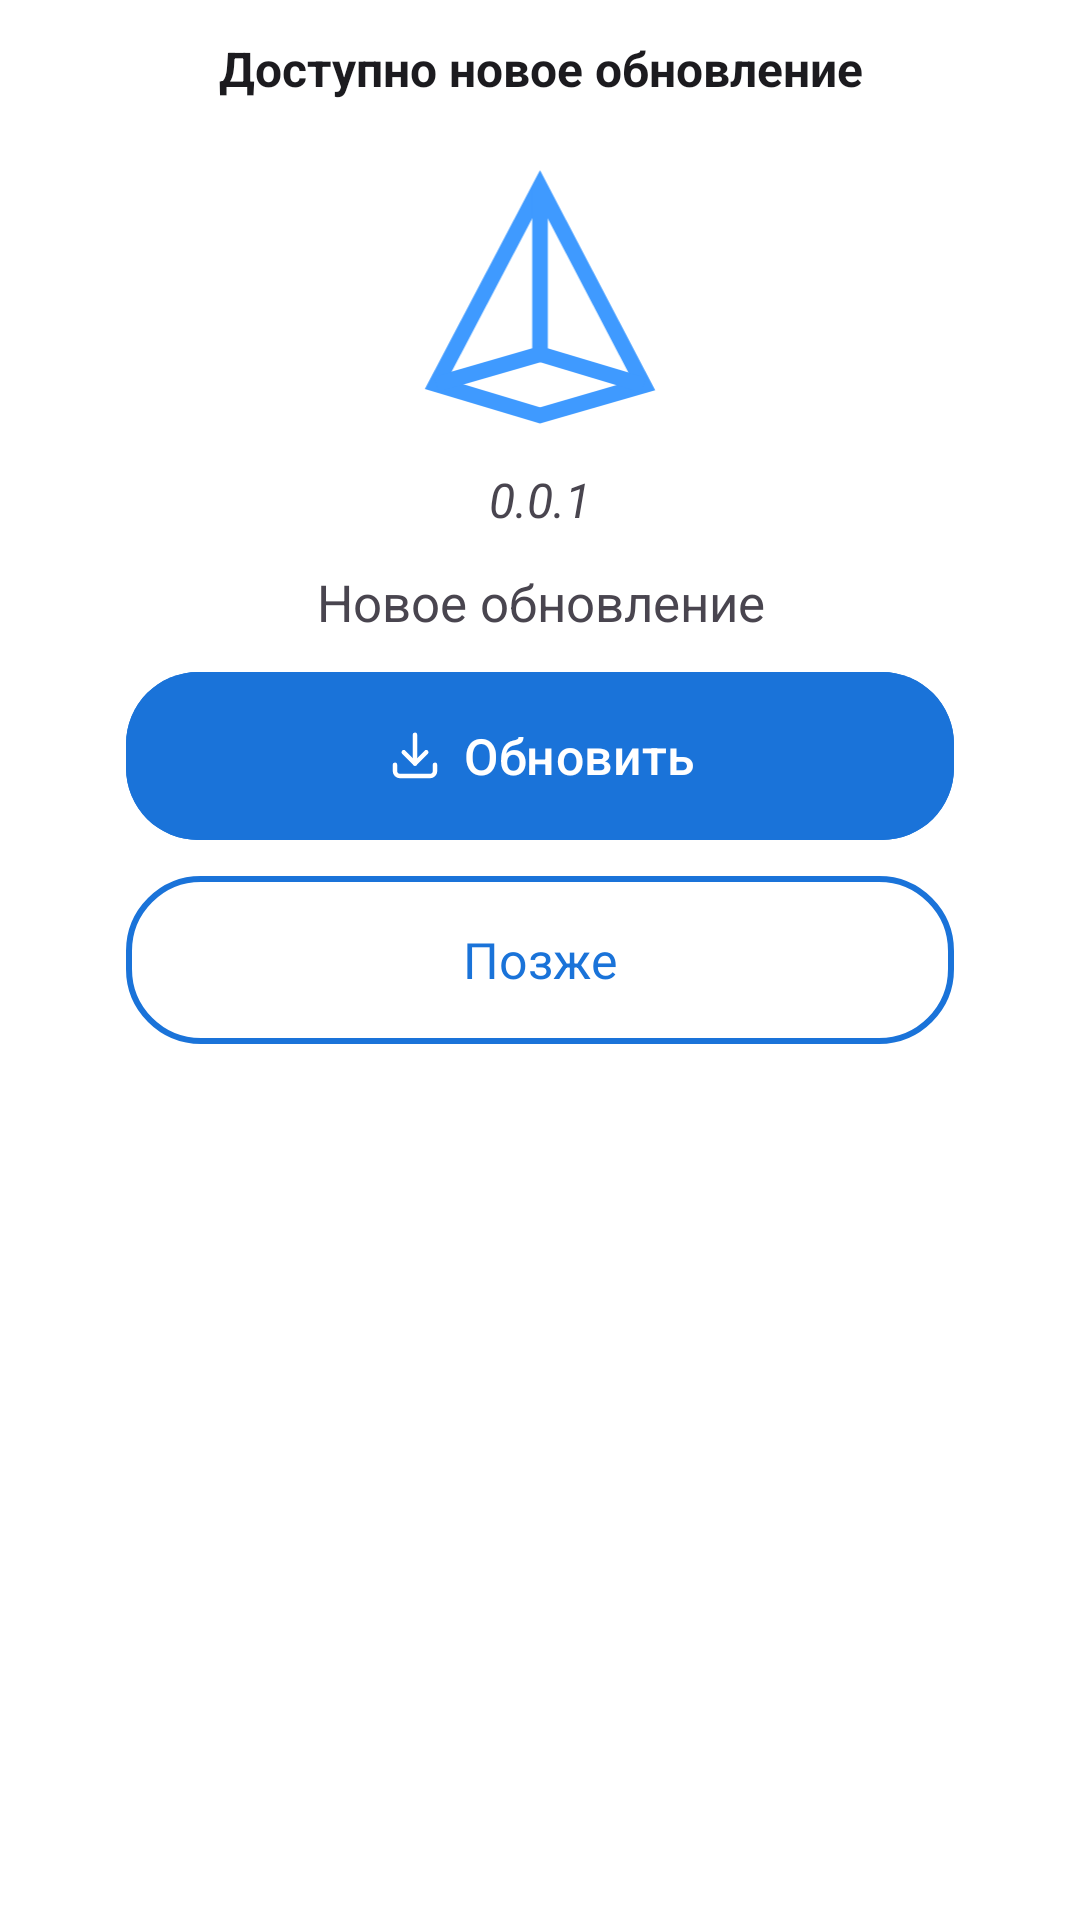

Produce the Android XML layout that renders to this screen, including the resource entries it uses.
<!-- AndroidManifest.xml: application theme Theme.Prisma -->
<!-- res/layout/bottom_sheet_new_update.xml -->
<?xml version="1.0" encoding="utf-8"?>
<androidx.constraintlayout.widget.ConstraintLayout xmlns:android="http://schemas.android.com/apk/res/android"
    android:layout_width="match_parent"
    android:layout_height="match_parent"
    xmlns:app="http://schemas.android.com/apk/res-auto">

    <Space
        android:id="@+id/space_sheetNewUpdate"
        android:layout_width="match_parent"
        android:layout_height="12dp"
        app:layout_constraintStart_toStartOf="parent"
        app:layout_constraintEnd_toEndOf="parent"
        app:layout_constraintTop_toTopOf="parent"/>

    <LinearLayout
        android:layout_width="match_parent"
        android:layout_height="wrap_content"
        android:orientation="vertical"
        app:layout_constraintStart_toStartOf="parent"
        app:layout_constraintEnd_toEndOf="parent"
        app:layout_constraintTop_toBottomOf="@+id/space_sheetNewUpdate">

        <TextView
            android:layout_width="match_parent"
            android:layout_height="wrap_content"
            android:text="@string/available_new_update"
            android:textSize="16sp"
            android:textStyle="bold"
            android:gravity="center_horizontal"
            android:textColor="@color/on_background"/>

        <ImageView
            android:layout_width="90dp"
            android:layout_height="90dp"
            android:src="@drawable/prisma_logo"
            android:layout_gravity="center"
            android:layout_marginTop="20dp"
            android:scaleType="fitCenter" />

        <Space
            android:layout_width="match_parent"
            android:layout_height="12dp"/>

        <TextView
            android:id="@+id/tv_sheetNewUpdate_version"
            android:layout_width="match_parent"
            android:layout_height="wrap_content"
            android:text="0.0.1"
            android:textSize="16sp"
            android:textStyle="italic"
            android:gravity="center_horizontal"/>

        <Space
            android:layout_width="match_parent"
            android:layout_height="12dp"/>

        <TextView
            android:id="@+id/tv_sheetNewUpdate_description"
            android:layout_width="match_parent"
            android:layout_height="wrap_content"
            android:text="Новое обновление"
            android:textSize="17sp"
            android:gravity="center_horizontal"/>

        <Space
            android:layout_width="match_parent"
            android:layout_height="12dp"/>

        <com.google.android.material.button.MaterialButton
            android:id="@+id/btn_sheetNewUpdate_getUpdate"
            android:layout_width="match_parent"
            android:layout_height="56dp"
            android:layout_marginHorizontal="42dp"
            android:text="@string/get_new_update"
            android:textSize="16.5sp"
            android:backgroundTint="@color/primary"
            android:textColor="@color/on_primary"
            app:cornerRadius="24dp"
            app:icon="@drawable/ic_download"
            app:iconTint="@color/on_primary"
            app:iconGravity="textStart"
            android:insetTop="0dp"
            android:insetBottom="0dp"
            app:iconSize="20sp"
            app:iconPadding="6dp"/>

        <Space
            android:layout_width="match_parent"
            android:layout_height="12dp"/>

        <FrameLayout
            android:id="@+id/fl_sheetNewUpdate_skipped"
            android:layout_width="match_parent"
            android:layout_height="56dp"
            android:layout_marginHorizontal="42dp"
            android:clickable="true"
            android:background="@drawable/outline_primary_frame">

            <TextView
                android:layout_width="match_parent"
                android:layout_height="match_parent"
                android:text="Позже"
                android:textSize="16.5sp"
                android:textColor="@color/primary"
                android:gravity="center"/>

        </FrameLayout>

        <Space
            android:layout_width="match_parent"
            android:layout_height="30dp"/>

    </LinearLayout>

</androidx.constraintlayout.widget.ConstraintLayout>
<!-- resources referenced by this layout -->
<resources>
  <color name="on_background">#1C1B1F</color>
  <color name="on_primary">#FFFFFF</color>
  <color name="primary">#1A73D9</color>
  <!-- drawable ic_download (drawable) -->
  <vector xmlns:android="http://schemas.android.com/apk/res/android"
      android:width="24dp"
      android:height="24dp"
      android:viewportWidth="24"
      android:viewportHeight="24">
    <path
        android:pathData="M12,3.5V15"
        android:strokeLineJoin="round"
        android:strokeWidth="1.8"
        android:fillColor="#00000000"
        android:strokeColor="#FFFFFF"
        android:strokeLineCap="round"/>
    <path
        android:pathData="M7.5,10.5L12,15L16.5,10.5"
        android:strokeLineJoin="round"
        android:strokeWidth="1.8"
        android:fillColor="#00000000"
        android:strokeColor="#FFFFFF"
        android:strokeLineCap="round"/>
    <path
        android:pathData="M4,15.5V18A2,2 0,0 0,6 20H18A2,2 0,0 0,20 18V15.5"
        android:strokeLineJoin="round"
        android:strokeWidth="1.8"
        android:fillColor="#00000000"
        android:strokeColor="#FFFFFF"
        android:strokeLineCap="round"/>
  </vector>
  <!-- drawable outline_primary_frame (drawable) -->
  <?xml version="1.0" encoding="utf-8"?>
  <shape xmlns:android="http://schemas.android.com/apk/res/android">
      <stroke android:color="@color/primary" android:width="2dp"/>
      <corners android:radius="24dp"/>
  </shape>
  <!-- drawable prisma_logo (drawable) -->
  <vector xmlns:android="http://schemas.android.com/apk/res/android"
      android:width="500dp"
      android:height="520dp"
      android:viewportWidth="500"
      android:viewportHeight="520">
    <path
        android:pathData="M250,50L50,430L250,490L450,432Z"
        android:strokeLineJoin="miter"
        android:strokeWidth="30"
        android:fillColor="#00000000"
        android:strokeColor="#3F9AFF"/>
    <path
        android:pathData="M250,50L250,372"
        android:strokeLineJoin="miter"
        android:strokeWidth="30"
        android:fillColor="#00000000"
        android:strokeColor="#3F9AFF"/>
    <path
        android:pathData="M50,430L250,372L450,432"
        android:strokeLineJoin="miter"
        android:strokeWidth="30"
        android:fillColor="#00000000"
        android:strokeColor="#3F9AFF"/>
  </vector>
  <string name="available_new_update">Доступно новое обновление</string>
  <string name="get_new_update">Обновить</string>
  <style name="Theme.Prisma" parent="Base.Theme.Prisma" />
  <style name="Base.Theme.Prisma" parent="Theme.Material3.DayNight.NoActionBar">
          <item name="colorPrimary">@color/primary</item>
          <item name="colorOnPrimary">@color/on_primary</item>
          <item name="colorSurface">@color/surface</item>
          <item name="colorOnSurface">@color/on_background</item>
          <item name="colorOnBackground">@color/on_background</item>
          <item name="android:colorBackground">@color/background</item>
          <item name="android:windowBackground">@color/background</item>
          <item name="colorControlActivated">@color/primary</item>
      </style>
  <color name="surface">#F4F4F6</color>
  <color name="background">#FFFFFF</color>
</resources>
